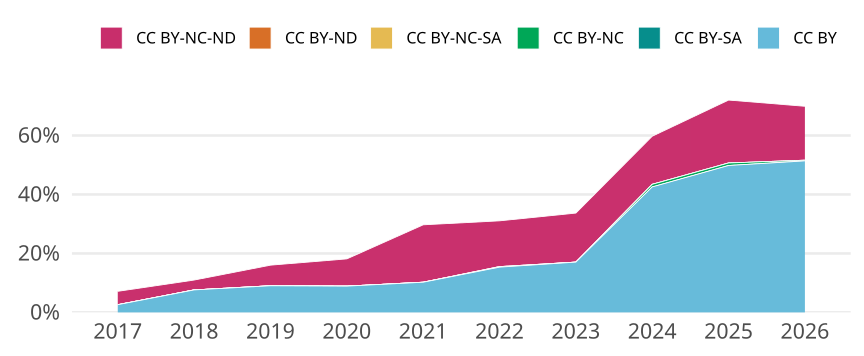

The data file committed next to this chart (first rows):
cr_year, jn_all, cc, cc_total, prop
2017, 574, CC BY, 15, 0.02613
2017, 574, CC BY-SA, 0, 0
2017, 574, CC BY-NC, 0, 0
2017, 574, CC BY-NC-SA, 0, 0
2017, 574, CC BY-ND, 0, 0
2017, 574, CC BY-NC-ND, 26, 0.0453
2018, 538, CC BY, 41, 0.07621
2018, 538, CC BY-SA, 0, 0
2018, 538, CC BY-NC, 0, 0
2018, 538, CC BY-NC-SA, 0, 0
2018, 538, CC BY-ND, 0, 0
2018, 538, CC BY-NC-ND, 18, 0.03346
2019, 587, CC BY, 53, 0.09029
2019, 587, CC BY-SA, 0, 0
2019, 587, CC BY-NC, 0, 0
2019, 587, CC BY-NC-SA, 0, 0
2019, 587, CC BY-ND, 0, 0
2019, 587, CC BY-NC-ND, 41, 0.06985
2020, 595, CC BY, 53, 0.08908
2020, 595, CC BY-SA, 0, 0
2020, 595, CC BY-NC, 0, 0
2020, 595, CC BY-NC-SA, 0, 0
2020, 595, CC BY-ND, 0, 0
2020, 595, CC BY-NC-ND, 55, 0.09244
2021, 606, CC BY, 62, 0.1023
2021, 606, CC BY-SA, 0, 0
2021, 606, CC BY-NC, 0, 0
2021, 606, CC BY-NC-SA, 0, 0
2021, 606, CC BY-ND, 0, 0
2021, 606, CC BY-NC-ND, 118, 0.1947
2022, 541, CC BY, 83, 0.1534
2022, 541, CC BY-SA, 0, 0
2022, 541, CC BY-NC, 1, 0.001848
2022, 541, CC BY-NC-SA, 0, 0
2022, 541, CC BY-ND, 0, 0
2022, 541, CC BY-NC-ND, 84, 0.1553
2023, 475, CC BY, 81, 0.1705
2023, 475, CC BY-SA, 0, 0
2023, 475, CC BY-NC, 0, 0
2023, 475, CC BY-NC-SA, 0, 0
2023, 475, CC BY-ND, 0, 0
2023, 475, CC BY-NC-ND, 79, 0.1663
2024, 564, CC BY, 240, 0.4255
2024, 564, CC BY-SA, 0, 0
2024, 564, CC BY-NC, 5, 0.008865
2024, 564, CC BY-NC-SA, 0, 0
2024, 564, CC BY-ND, 0, 0
2024, 564, CC BY-NC-ND, 92, 0.1631
2025, 586, CC BY, 292, 0.4983
2025, 586, CC BY-SA, 0, 0
2025, 586, CC BY-NC, 5, 0.008532
2025, 586, CC BY-NC-SA, 0, 0
2025, 586, CC BY-ND, 0, 0
2025, 586, CC BY-NC-ND, 125, 0.2133
2026, 432, CC BY, 222, 0.5139
2026, 432, CC BY-SA, 0, 0
2026, 432, CC BY-NC, 1, 0.002315
2026, 432, CC BY-NC-SA, 0, 0
2026, 432, CC BY-ND, 0, 0
2026, 432, CC BY-NC-ND, 79, 0.1829
